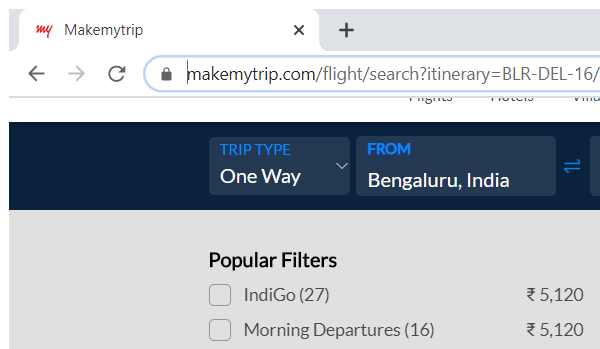
Task: This workflow gets the current time in Bucharest and displays it in the output panel
Workflow: Sequence - just test regex url match

Step 1: Attach Browser 'chrome.exe  Makemytrip' in window 'Makemytrip' (chrome.exe)
